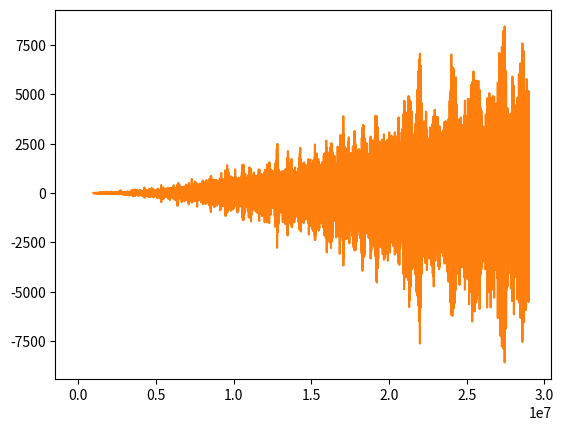

The matplotlib source for this figure:
from math import ceil, floor


minimum_frequency = 125e6
maximum_frequency = 133e6
valid_system_clocks = {}

#generate a table of all system frequencies in the valid range
for refdiv in range(1, 2):
  reffreq = 12e6/refdiv
  for fbdiv in range(16, 320):
    vco_freq = reffreq*fbdiv
    if vco_freq > 1600e6:
      continue
    if vco_freq < 750e6:
      continue
    for postdiv1 in range(1, 8):
      for postdiv2 in range(1, 8):
        f = vco_freq/(postdiv1*postdiv2)
        if f > maximum_frequency:
          continue
        if f < minimum_frequency:
          continue
        valid_system_clocks[int(f)] = (refdiv, fbdiv, postdiv1, postdiv2)

print("valid_system_clocks")
ratios = []
for i, f in enumerate(sorted(valid_system_clocks.keys())):
  settings = valid_system_clocks[f]
  print("{%u, %u, %u, %u, %u},"%((f,)+settings))
  ratios.append(f/minimum_frequency)

def best_clock_frequency(desired_frequency):
  best_frequency = 1
  for system_clock in valid_system_clocks:
    best_divider = round(256 * system_clock/desired_frequency) / 256
    actual_frequency = system_clock/best_divider
    if abs(actual_frequency - desired_frequency) < abs(best_frequency - desired_frequency):
      best_frequency = actual_frequency
  return best_frequency

         
frequency = 1e6
frequencies = []
errors = []
while frequency < 29e6:
  best_frequency = best_clock_frequency(frequency*4) 
  #print(frequency, best_frequency/4, frequency-best_frequency/4)
  frequencies.append(frequency)
  errors.append(frequency-best_frequency/4)
  frequency += 0.001e6

from matplotlib import pyplot as plt
plt.plot(range(len(ratios)), ratios)
plt.show()
plt.plot(frequencies, errors)
plt.show()
        
